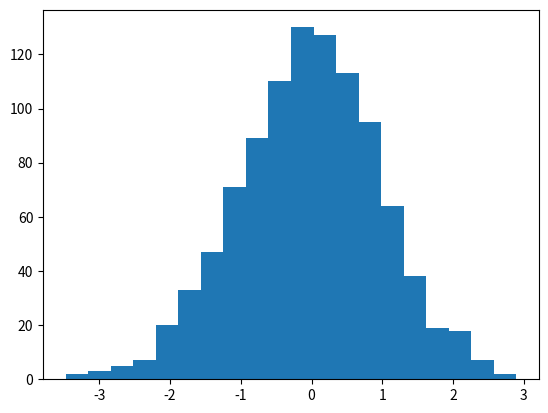

Recreate this plot in Python.
from matplotlib import pyplot as plt
from numpy import random

plt.hist(random.randn(1000), 20)
plt.show()
